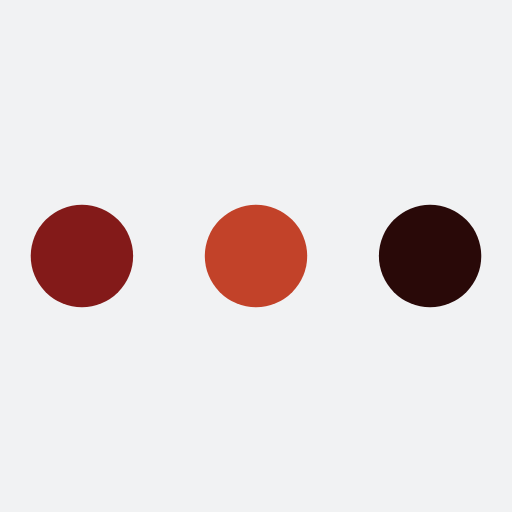
t = 0.00 s
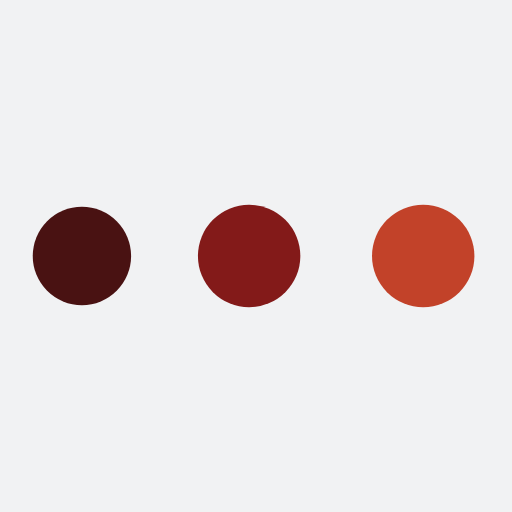
t = 0.19 s
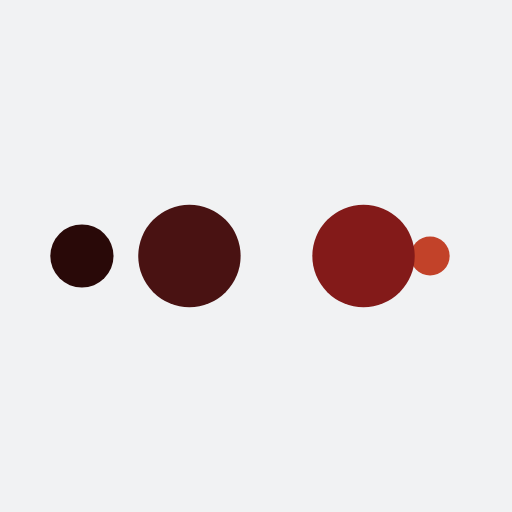
t = 0.31 s
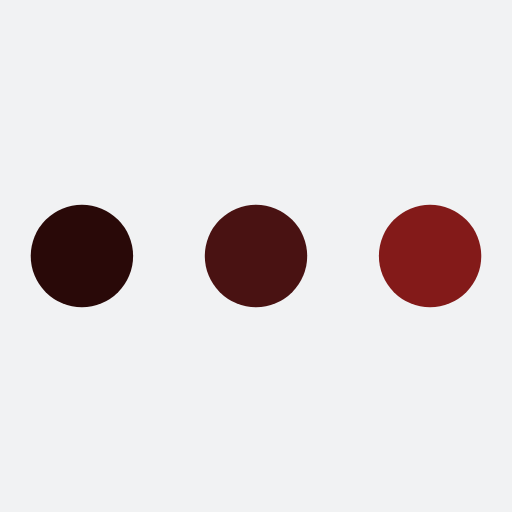
t = 0.50 s
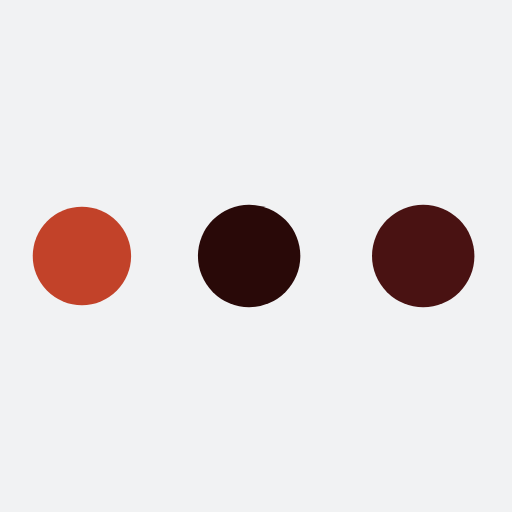
t = 0.69 s
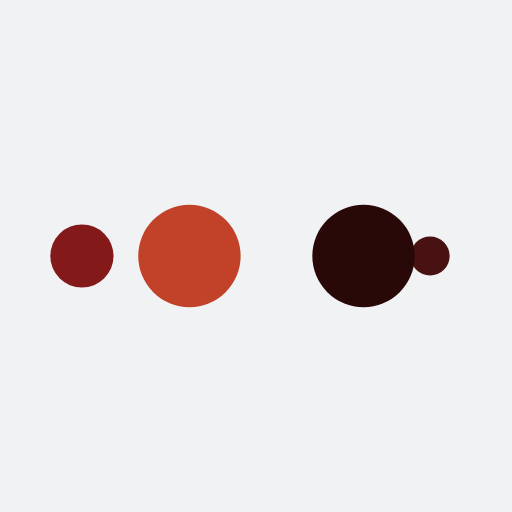
t = 0.81 s

The animated SVG that drew these frames (rendered in a browser with its animation timeline set to each time). Animation: 10 SMIL elements (animate=10); one cycle of 1.00 s, repeats indefinitely.

<?xml version="1.0" encoding="utf-8"?>
<svg xmlns="http://www.w3.org/2000/svg" xmlns:xlink="http://www.w3.org/1999/xlink" style="margin: auto; background: rgb(241, 242, 243); display: block; shape-rendering: auto;" width="200px" height="200px" viewBox="0 0 100 100" preserveAspectRatio="xMidYMid">
<circle cx="84" cy="50" r="10" fill="#290908">
    <animate attributeName="r" repeatCount="indefinite" dur="0.25s" calcMode="spline" keyTimes="0;1" values="10;0" keySplines="0 0.5 0.5 1" begin="0s"></animate>
    <animate attributeName="fill" repeatCount="indefinite" dur="1s" calcMode="discrete" keyTimes="0;0.25;0.5;0.75;1" values="#290908;#c24229;#831a19;#491212;#290908" begin="0s"></animate>
</circle><circle cx="16" cy="50" r="10" fill="#290908">
  <animate attributeName="r" repeatCount="indefinite" dur="1s" calcMode="spline" keyTimes="0;0.25;0.5;0.75;1" values="0;0;10;10;10" keySplines="0 0.5 0.5 1;0 0.5 0.5 1;0 0.5 0.5 1;0 0.5 0.5 1" begin="0s"></animate>
  <animate attributeName="cx" repeatCount="indefinite" dur="1s" calcMode="spline" keyTimes="0;0.25;0.5;0.75;1" values="16;16;16;50;84" keySplines="0 0.5 0.5 1;0 0.5 0.5 1;0 0.5 0.5 1;0 0.5 0.5 1" begin="0s"></animate>
</circle><circle cx="50" cy="50" r="10" fill="#491212">
  <animate attributeName="r" repeatCount="indefinite" dur="1s" calcMode="spline" keyTimes="0;0.25;0.5;0.75;1" values="0;0;10;10;10" keySplines="0 0.5 0.5 1;0 0.5 0.5 1;0 0.5 0.5 1;0 0.5 0.5 1" begin="-0.25s"></animate>
  <animate attributeName="cx" repeatCount="indefinite" dur="1s" calcMode="spline" keyTimes="0;0.25;0.5;0.75;1" values="16;16;16;50;84" keySplines="0 0.5 0.5 1;0 0.5 0.5 1;0 0.5 0.5 1;0 0.5 0.5 1" begin="-0.25s"></animate>
</circle><circle cx="84" cy="50" r="10" fill="#831a19">
  <animate attributeName="r" repeatCount="indefinite" dur="1s" calcMode="spline" keyTimes="0;0.25;0.5;0.75;1" values="0;0;10;10;10" keySplines="0 0.5 0.5 1;0 0.5 0.5 1;0 0.5 0.5 1;0 0.5 0.5 1" begin="-0.5s"></animate>
  <animate attributeName="cx" repeatCount="indefinite" dur="1s" calcMode="spline" keyTimes="0;0.25;0.5;0.75;1" values="16;16;16;50;84" keySplines="0 0.5 0.5 1;0 0.5 0.5 1;0 0.5 0.5 1;0 0.5 0.5 1" begin="-0.5s"></animate>
</circle><circle cx="16" cy="50" r="10" fill="#c24229">
  <animate attributeName="r" repeatCount="indefinite" dur="1s" calcMode="spline" keyTimes="0;0.25;0.5;0.75;1" values="0;0;10;10;10" keySplines="0 0.5 0.5 1;0 0.5 0.5 1;0 0.5 0.5 1;0 0.5 0.5 1" begin="-0.75s"></animate>
  <animate attributeName="cx" repeatCount="indefinite" dur="1s" calcMode="spline" keyTimes="0;0.25;0.5;0.75;1" values="16;16;16;50;84" keySplines="0 0.5 0.5 1;0 0.5 0.5 1;0 0.5 0.5 1;0 0.5 0.5 1" begin="-0.75s"></animate>
</circle>
<!-- [ldio] generated by https://loading.io/ --></svg>
